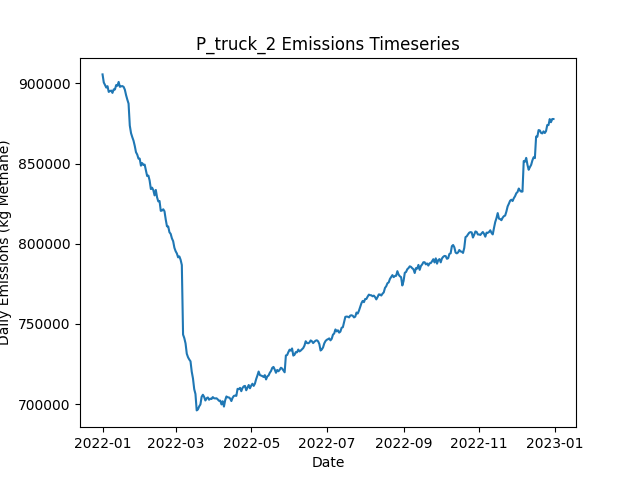

The table this chart was drawn from, first rows:
Date, Daily Emissions (Kg Methane), Daily Mitigable Emissions (Kg Methane), Daily Non-Mitigable Emissions (Kg Methan…, Daily Cost ($), Active Leaks, New Leaks, Leaks Repaired, Leaks Naturally Repaired, Leaks Tagged, Daily Repair Cost ($), Daily Natural Repair Cost ($), truck Deployment Cost ($), truck Sites flagged for Follow-Up, truck Leaks tagged for repair, truck Sites Visited, truck Travel Time (Minutes), truck Survey Time (Minutes), OGI_FU Deployment Cost ($), OGI_FU Sites flagged for Follow-Up, OGI_FU Leaks tagged for repair, OGI_FU Sites Visited, OGI_FU Travel Time (Minutes), OGI_FU Survey Time (Minutes)
2022-01-01, 905628, 226559, 679069, 400, 6548, 6580, 0, 26, 0.00000, 0.00000, 5200, 400, 0, , 10, 180, 270, 0.00000, , 0, 0, 0, 0
2022-01-02, 900605, 225475, 675130, 400, 6546, 19, 0, 14, 0.00000, 0.00000, 2800, 400, 0, , 10, 180, 270, 0.00000, , 0, 0, 0, 0
2022-01-03, 899089, 224460, 674628, 1400, 6548, 21, 0, 13, 81, 0.00000, 2600, 400, 9, , 10, 180, 270, 1000, , 81, 3, 120, 360
2022-01-04, 897425, 224455, 672970, 1400, 6546, 19, 0, 14, 69, 0.00000, 2800, 400, 9, , 10, 180, 270, 1000, , 69, 3, 120, 360
2022-01-05, 898283, 224916, 673367, 1400, 6544, 20, 0, 14, 77, 0.00000, 2800, 400, 9, , 10, 180, 270, 1000, , 77, 3, 120, 360
2022-01-06, 894719, 224946, 669773, 1400, 6541, 21, 0, 15, 76, 0.00000, 3000, 400, 9, , 10, 180, 270, 1000, , 76, 3, 120, 360
2022-01-07, 895224, 225727, 669496, 1400, 6538, 12, 0, 8, 88, 0.00000, 1600, 400, 9, , 10, 180, 270, 1000, , 88, 3, 120, 360
2022-01-08, 895549, 225655, 669894, 1400, 6539, 19, 0, 11, 70, 0.00000, 2200, 400, 9, , 10, 180, 270, 1000, , 70, 3, 120, 360
2022-01-09, 894099, 226400, 667699, 1400, 6538, 15, 0, 9, 91, 0.00000, 1800, 400, 9, , 10, 180, 270, 1000, , 91, 3, 120, 360
2022-01-10, 896289, 226395, 669894, 1400, 6538, 16, 0, 13, 82, 0.00000, 2600, 400, 9, , 10, 180, 270, 1000, , 82, 3, 120, 360
2022-01-11, 896229, 226836, 669393, 1400, 6539, 12, 0, 6, 91, 0.00000, 1200, 400, 9, , 10, 180, 270, 1000, , 91, 3, 120, 360
2022-01-12, 898970, 226812, 672157, 1400, 6541, 17, 0, 13, 62, 0.00000, 2600, 400, 9, , 10, 180, 270, 1000, , 62, 3, 120, 360
2022-01-13, 898520, 226208, 672313, 1400, 6553, 27, 0, 9, 72, 0.00000, 1800, 400, 9, , 10, 180, 270, 1000, , 72, 3, 120, 360
2022-01-14, 900937, 226049, 674888, 1400, 6561, 25, 0, 12, 73, 0.00000, 2400, 400, 9, , 10, 180, 270, 1000, , 73, 3, 120, 360
2022-01-15, 897864, 225205, 672659, 1400, 6566, 20, 0, 10, 78, 0.00000, 2000, 400, 9, , 10, 180, 270, 1000, , 78, 3, 120, 360
2022-01-16, 898196, 225261, 672935, 1400, 6571, 17, 0, 8, 65, 0.00000, 1600, 400, 9, , 10, 180, 270, 1000, , 65, 3, 120, 360
2022-01-17, 898343, 225529, 672814, 1400, 6582, 20, 0, 4, 72, 0.00000, 800, 400, 9, , 10, 180, 270, 1000, , 72, 3, 120, 360
2022-01-18, 897856, 223210, 674646, 16400, 6521, 24, 75, 6, 60, 15000, 1200, 400, 9, , 10, 180, 270, 1000, , 60, 3, 120, 360
2022-01-19, 896108, 221773, 674335, 13600, 6456, 11, 61, 9, 72, 12200, 1800, 400, 9, , 10, 180, 270, 1000, , 72, 3, 120, 360
2022-01-20, 892697, 218276, 674421, 15800, 6393, 23, 72, 8, 74, 14400, 1600, 400, 9, , 9, 180, 270, 1000, , 74, 3, 120, 360
2022-01-21, 889903, 215481, 674421, 14200, 6329, 18, 66, 11, 59, 13200, 2200, 0.00000, 9, , 0, 0, 0, 1000, , 59, 3, 120, 360
2022-01-22, 887432, 213650, 673782, 16800, 6259, 23, 79, 11, 80, 15800, 2200, 0.00000, 9, , 0, 0, 0, 1000, , 80, 3, 120, 360
2022-01-23, 873691, 199426, 674266, 13000, 6207, 20, 60, 6, 80, 12000, 1200, 0.00000, 0, , 0, 0, 0, 1000, , 80, 3, 120, 360
2022-01-24, 868988, 196571, 672417, 16800, 6122, 12, 79, 13, 65, 15800, 2600, 0.00000, 0, , 0, 0, 0, 1000, , 65, 3, 120, 360
2022-01-25, 866509, 192606, 673903, 15200, 6044, 12, 71, 15, 88, 14200, 3000, 0.00000, 0, , 0, 0, 0, 1000, , 88, 3, 120, 360
2022-01-26, 864319, 190036, 674283, 17600, 5971, 20, 83, 7, 66, 16600, 1400, 0.00000, 0, , 0, 0, 0, 1000, , 66, 3, 120, 360
2022-01-27, 861062, 186883, 674179, 10800, 5928, 24, 49, 11, 85, 9800, 2200, 0.00000, 0, , 0, 0, 0, 1000, , 85, 3, 120, 360
2022-01-28, 857108, 184570, 672538, 12800, 5866, 14, 59, 10, 72, 11800, 2000, 0.00000, 0, , 0, 0, 0, 1000, , 72, 3, 120, 360
2022-01-29, 855638, 182150, 673488, 14600, 5805, 17, 68, 7, 69, 13600, 1400, 0.00000, 0, , 0, 0, 0, 1000, , 69, 3, 120, 360
2022-01-30, 853156, 181119, 672036, 14600, 5744, 21, 68, 8, 73, 13600, 1600, 0.00000, 0, , 0, 0, 0, 1000, , 73, 3, 120, 360
2022-01-31, 853085, 179701, 673384, 12800, 5694, 20, 59, 8, 75, 11800, 1600, 0.00000, 0, , 0, 0, 0, 1000, , 75, 3, 120, 360
2022-02-01, 848721, 177186, 671535, 13800, 5632, 12, 64, 5, 73, 12800, 1000, 0.00000, 0, , 0, 0, 0, 1000, , 73, 3, 120, 360
2022-02-02, 850330, 176289, 674041, 11400, 5588, 22, 52, 7, 74, 10400, 1400, 0.00000, 0, , 0, 0, 0, 1000, , 74, 3, 120, 360
2022-02-03, 849127, 174412, 674715, 12800, 5538, 19, 59, 8, 68, 11800, 1600, 0.00000, 0, , 0, 0, 0, 1000, , 68, 3, 120, 360
2022-02-04, 849389, 173240, 676149, 14000, 5474, 15, 65, 11, 72, 13000, 2200, 0.00000, 0, , 0, 0, 0, 1000, , 72, 3, 120, 360
2022-02-05, 845841, 171161, 674680, 11200, 5428, 14, 51, 4, 78, 10200, 800, 0.00000, 0, , 0, 0, 0, 1000, , 78, 3, 120, 360
2022-02-06, 842264, 169969, 672296, 14200, 5360, 15, 66, 6, 66, 13200, 1200, 0.00000, 0, , 0, 0, 0, 1000, , 66, 3, 120, 360
2022-02-07, 842552, 168805, 673747, 14800, 5306, 20, 69, 4, 79, 13800, 800, 0.00000, 0, , 0, 0, 0, 1000, , 79, 3, 120, 360
2022-02-08, 839473, 165242, 674231, 12000, 5257, 20, 55, 5, 65, 11000, 1000, 0.00000, 0, , 0, 0, 0, 1000, , 65, 3, 120, 360
2022-02-09, 834159, 158304, 675855, 17000, 5189, 19, 80, 4, 70, 16000, 800, 0.00000, 0, , 0, 0, 0, 1000, , 70, 3, 120, 360
2022-02-10, 834993, 157393, 677601, 12800, 5149, 26, 59, 3, 68, 11800, 600, 0.00000, 0, , 0, 0, 0, 1000, , 68, 3, 120, 360
2022-02-11, 833441, 153974, 679467, 16200, 5079, 17, 76, 3, 80, 15200, 600, 0.00000, 0, , 0, 0, 0, 1000, , 80, 3, 120, 360
2022-02-12, 830178, 151506, 678672, 13400, 5019, 14, 62, 7, 70, 12400, 1400, 0.00000, 0, , 0, 0, 0, 1000, , 70, 3, 120, 360
2022-02-13, 833594, 153989, 679605, 12800, 4964, 13, 59, 4, 84, 11800, 800, 0.00000, 0, , 0, 0, 0, 1000, , 84, 3, 120, 360
2022-02-14, 828999, 152677, 676322, 13800, 4902, 17, 64, 4, 62, 12800, 800, 0.00000, 0, , 0, 0, 0, 1000, , 62, 3, 120, 360
2022-02-15, 826451, 150820, 675631, 14400, 4834, 13, 67, 7, 62, 13400, 1400, 0.00000, 0, , 0, 0, 0, 1000, , 62, 3, 120, 360
2022-02-16, 826719, 149049, 677670, 14600, 4778, 22, 68, 4, 63, 13600, 800, 0.00000, 0, , 0, 0, 0, 1000, , 63, 3, 120, 360
2022-02-17, 820542, 141420, 679121, 13800, 4723, 18, 64, 3, 72, 12800, 600, 0.00000, 0, , 0, 0, 0, 1000, , 72, 3, 120, 360
2022-02-18, 820733, 139676, 681057, 12800, 4675, 18, 59, 4, 79, 11800, 800, 0.00000, 0, , 0, 0, 0, 1000, , 79, 3, 120, 360
2022-02-19, 821540, 137476, 684063, 14200, 4615, 16, 66, 3, 67, 13200, 600, 0.00000, 0, , 0, 0, 0, 1000, , 67, 3, 120, 360
2022-02-20, 820294, 135850, 684444, 14600, 4560, 20, 68, 2, 68, 13600, 400, 0.00000, 0, , 0, 0, 0, 1000, , 68, 3, 120, 360
2022-02-21, 815182, 133417, 681765, 12200, 4507, 18, 56, 4, 76, 11200, 800, 0.00000, 0, , 0, 0, 0, 1000, , 76, 3, 120, 360
2022-02-22, 810914, 129564, 681350, 14800, 4449, 22, 69, 2, 66, 13800, 400, 0.00000, 0, , 0, 0, 0, 1000, , 66, 3, 120, 360
2022-02-23, 810831, 128012, 682819, 11200, 4401, 14, 51, 6, 82, 10200, 1200, 0.00000, 0, , 0, 0, 0, 1000, , 82, 3, 120, 360
2022-02-24, 807215, 126383, 680832, 12200, 4348, 13, 56, 2, 90, 11200, 400, 0.00000, 0, , 0, 0, 0, 1000, , 90, 3, 120, 360
2022-02-25, 806191, 123942, 682249, 12400, 4297, 18, 57, 5, 92, 11400, 1000, 0.00000, 0, , 0, 0, 0, 1000, , 92, 3, 120, 360
2022-02-26, 803382, 121426, 681955, 14400, 4239, 19, 67, 4, 72, 13400, 800, 0.00000, 0, , 0, 0, 0, 1000, , 72, 3, 120, 360
2022-02-27, 801643, 119480, 682163, 13400, 4184, 16, 62, 2, 74, 12400, 400, 0.00000, 0, , 0, 0, 0, 1000, , 74, 3, 120, 360
2022-02-28, 797531, 114522, 683009, 15200, 4124, 25, 71, 5, 69, 14200, 1000, 0.00000, 0, , 0, 0, 0, 1000, , 69, 3, 120, 360
2022-03-01, 795381, 114204, 681178, 12800, 4078, 20, 59, 0, 75, 11800, 0.00000, 0.00000, 0, , 0, 0, 0, 1000, , 75, 3, 120, 360
... 305 more rows
